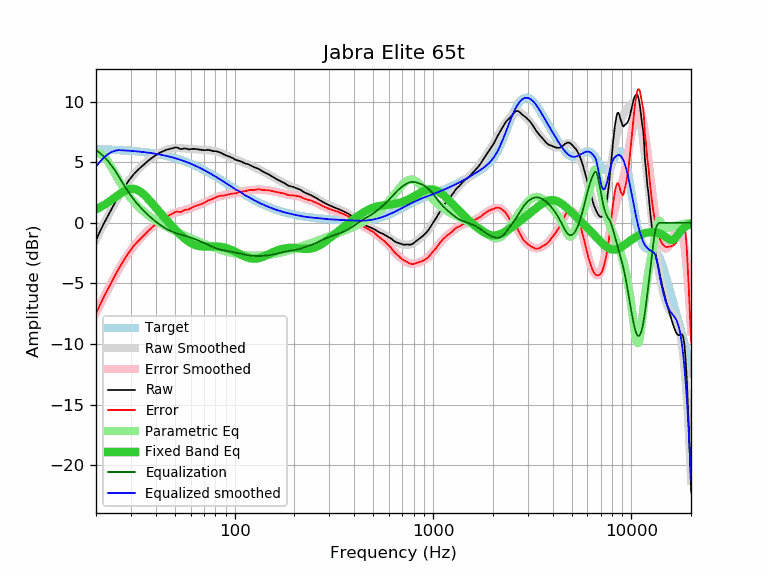

Source data for this figure (header and first rows):
frequency, raw, error, smoothed, error_smoothed, equalization, parametric_eq, equalized_raw, equalized_smoothed, target
20, -1.43, -7.50, -1.36, -7.43, 6.00, 1.12, 4.57, 4.64, 6.07
21, -0.67, -6.73, -0.68, -6.74, 5.75, 1.29, 5.08, 5.07, 6.06
22, 0.00, -6.05, -0.03, -6.08, 5.44, 1.48, 5.44, 5.41, 6.05
23, 0.60, -5.44, 0.57, -5.47, 5.09, 1.68, 5.70, 5.67, 6.04
24, 1.16, -4.87, 1.14, -4.89, 4.71, 1.89, 5.87, 5.85, 6.03
25, 1.70, -4.31, 1.66, -4.35, 4.29, 2.11, 6.00, 5.96, 6.01
26, 2.19, -3.81, 2.15, -3.85, 3.85, 2.31, 6.04, 6.00, 6.00
27, 2.64, -3.35, 2.59, -3.39, 3.39, 2.50, 6.03, 5.99, 5.99
28, 3.04, -2.93, 3.00, -2.97, 2.97, 2.65, 6.02, 5.97, 5.97
29, 3.40, -2.55, 3.36, -2.59, 2.59, 2.76, 5.99, 5.96, 5.96
30, 3.72, -2.22, 3.69, -2.25, 2.25, 2.81, 5.97, 5.94, 5.94
31, 4.01, -1.91, 3.98, -1.93, 1.93, 2.81, 5.95, 5.92, 5.92
32, 4.25, -1.65, 4.25, -1.65, 1.65, 2.75, 5.90, 5.90, 5.90
33, 4.46, -1.42, 4.48, -1.40, 1.40, 2.64, 5.86, 5.88, 5.88
34, 4.65, -1.20, 4.69, -1.16, 1.16, 2.49, 5.81, 5.86, 5.86
35, 4.84, -0.99, 4.88, -0.95, 0.95, 2.31, 5.79, 5.83, 5.83
36, 5.01, -0.80, 5.05, -0.76, 0.76, 2.11, 5.77, 5.81, 5.81
37, 5.18, -0.60, 5.21, -0.58, 0.58, 1.90, 5.76, 5.78, 5.78
38, 5.32, -0.43, 5.35, -0.41, 0.41, 1.68, 5.73, 5.76, 5.76
39, 5.46, -0.27, 5.47, -0.25, 0.25, 1.47, 5.71, 5.73, 5.73
40, 5.58, -0.12, 5.59, -0.11, 0.11, 1.26, 5.69, 5.70, 5.70
41, 5.69, 0.02, 5.70, 0.03, -0.03, 1.05, 5.66, 5.67, 5.67
42, 5.79, 0.15, 5.79, 0.15, -0.15, 0.85, 5.64, 5.64, 5.64
43, 5.87, 0.27, 5.87, 0.27, -0.27, 0.66, 5.60, 5.60, 5.60
44, 5.94, 0.37, 5.94, 0.38, -0.38, 0.47, 5.57, 5.57, 5.57
45, 6.01, 0.48, 6.01, 0.47, -0.47, 0.29, 5.54, 5.53, 5.53
46, 6.06, 0.56, 6.06, 0.56, -0.56, 0.12, 5.50, 5.50, 5.50
47, 6.10, 0.64, 6.10, 0.64, -0.64, -0.05, 5.46, 5.46, 5.46
48, 6.13, 0.71, 6.13, 0.71, -0.71, -0.22, 5.43, 5.42, 5.42
49, 6.17, 0.79, 6.15, 0.77, -0.77, -0.38, 5.40, 5.38, 5.38
50, 6.21, 0.87, 6.16, 0.82, -0.82, -0.53, 5.39, 5.34, 5.34
51, 6.22, 0.92, 6.17, 0.87, -0.87, -0.68, 5.35, 5.30, 5.30
52, 6.17, 0.91, 6.17, 0.91, -0.91, -0.82, 5.26, 5.26, 5.26
53, 6.10, 0.89, 6.16, 0.95, -0.95, -0.95, 5.15, 5.21, 5.21
54, 6.09, 0.92, 6.15, 0.98, -0.98, -1.08, 5.11, 5.17, 5.17
55, 6.12, 1.00, 6.14, 1.02, -1.02, -1.20, 5.10, 5.12, 5.12
56, 6.14, 1.06, 6.13, 1.06, -1.06, -1.31, 5.09, 5.08, 5.08
57, 6.12, 1.09, 6.12, 1.09, -1.09, -1.41, 5.03, 5.03, 5.03
58, 6.08, 1.10, 6.11, 1.13, -1.13, -1.50, 4.95, 4.98, 4.98
59, 6.06, 1.13, 6.10, 1.17, -1.17, -1.59, 4.89, 4.93, 4.93
60, 6.08, 1.20, 6.09, 1.21, -1.21, -1.66, 4.87, 4.88, 4.88
61, 6.10, 1.27, 6.09, 1.25, -1.25, -1.72, 4.85, 4.83, 4.83
62, 6.10, 1.32, 6.08, 1.30, -1.30, -1.78, 4.81, 4.78, 4.78
63, 6.10, 1.37, 6.07, 1.34, -1.34, -1.83, 4.76, 4.73, 4.73
64, 6.08, 1.40, 6.06, 1.38, -1.38, -1.86, 4.70, 4.68, 4.68
65, 6.07, 1.44, 6.06, 1.43, -1.43, -1.89, 4.64, 4.63, 4.63
66, 6.05, 1.48, 6.05, 1.47, -1.47, -1.92, 4.58, 4.58, 4.58
67, 6.03, 1.51, 6.04, 1.52, -1.52, -1.93, 4.51, 4.52, 4.52
68, 6.01, 1.54, 6.03, 1.56, -1.56, -1.94, 4.45, 4.47, 4.47
69, 6.00, 1.59, 6.03, 1.61, -1.61, -1.95, 4.39, 4.42, 4.42
70, 6.00, 1.64, 6.02, 1.66, -1.66, -1.95, 4.35, 4.36, 4.36
71, 5.99, 1.68, 6.01, 1.70, -1.70, -1.96, 4.29, 4.31, 4.31
72, 6.00, 1.75, 6.00, 1.75, -1.75, -1.95, 4.25, 4.25, 4.25
73, 6.02, 1.82, 6.00, 1.80, -1.80, -1.95, 4.23, 4.20, 4.20
74, 6.01, 1.87, 5.99, 1.84, -1.84, -1.95, 4.17, 4.15, 4.15
75, 5.99, 1.90, 5.98, 1.89, -1.89, -1.95, 4.10, 4.09, 4.09
76, 5.97, 1.93, 5.97, 1.93, -1.93, -1.94, 4.04, 4.04, 4.04
77, 5.94, 1.96, 5.96, 1.97, -1.97, -1.94, 3.97, 3.98, 3.98
78, 5.92, 1.99, 5.94, 2.01, -2.01, -1.94, 3.91, 3.93, 3.93
79, 5.91, 2.04, 5.93, 2.05, -2.05, -1.94, 3.86, 3.87, 3.87
... 553 more rows
